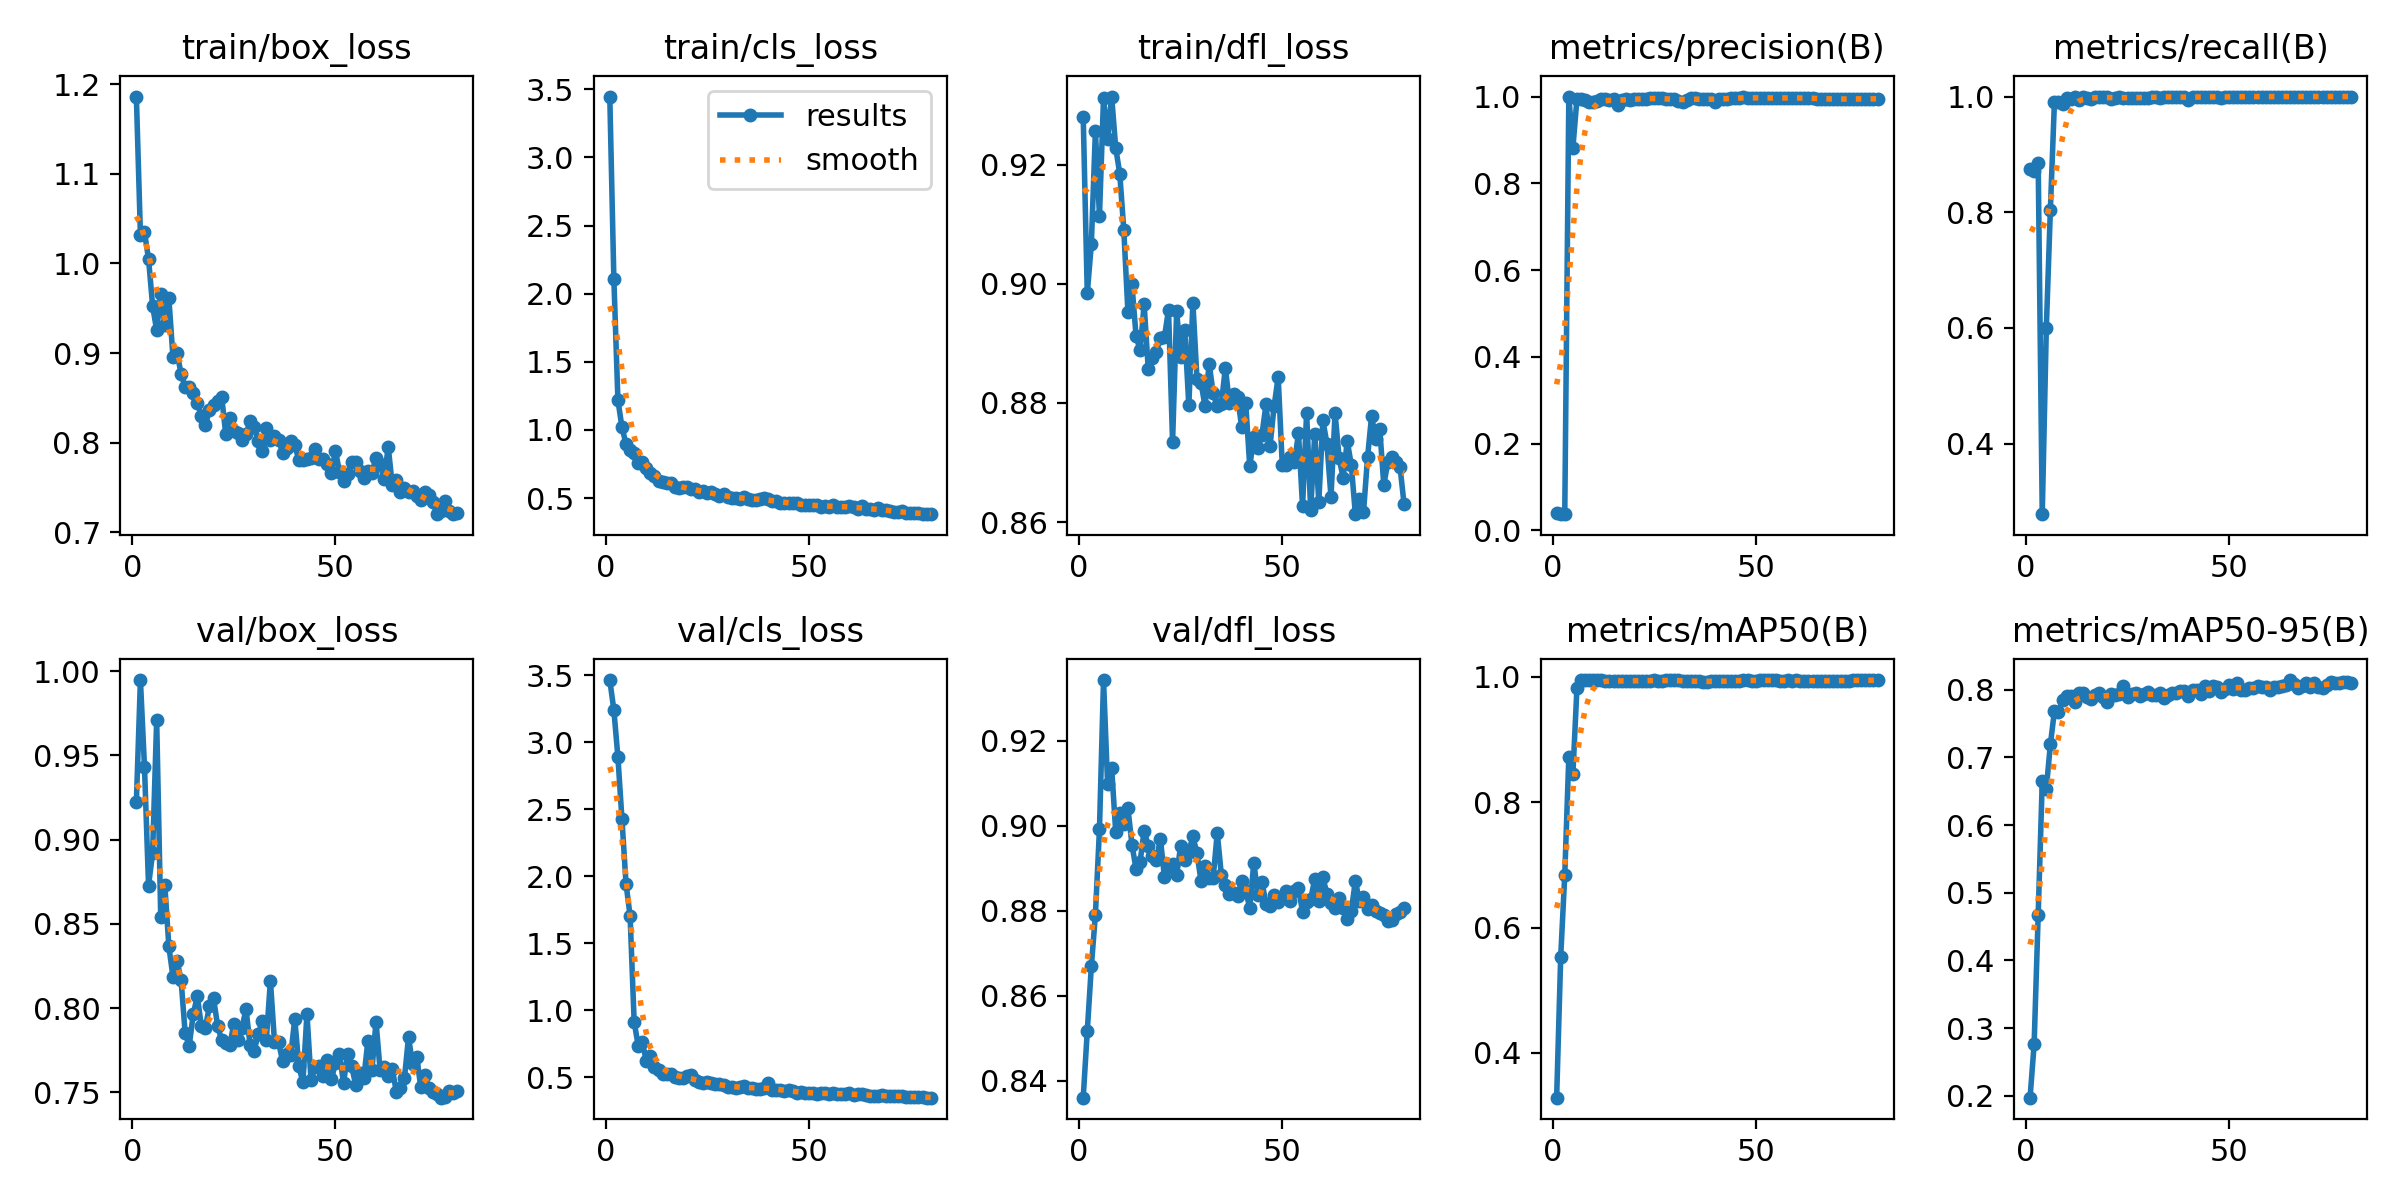

Data behind this chart, as committed beside it:
epoch, time, train/box_loss, train/cls_loss, train/dfl_loss, metrics/precision(B), metrics/recall(B), metrics/mAP50(B), metrics/mAP50-95(B), val/box_loss, val/cls_loss, val/dfl_loss, lr/pg0, lr/pg1, lr/pg2
1, 4.767, 1.186, 3.447, 0.9281, 0.03944, 0.875, 0.3284, 0.1975, 0.9224, 3.464, 0.836, 0.0002286, 0.0002286, 0.0002286
2, 8.031, 1.032, 2.111, 0.8984, 0.03749, 0.8706, 0.5532, 0.2764, 0.9948, 3.241, 0.8517, 0.0004657, 0.0004657, 0.0004657
3, 11.13, 1.035, 1.218, 0.9067, 0.03781, 0.886, 0.6841, 0.4672, 0.9433, 2.889, 0.8669, 0.0006968, 0.0006968, 0.0006968
4, 14.03, 1.005, 1.02, 0.9257, 1, 0.2782, 0.8725, 0.6648, 0.8728, 2.424, 0.8791, 0.0009219, 0.0009219, 0.0009219
5, 17.07, 0.9528, 0.8962, 0.9114, 0.8817, 0.5998, 0.845, 0.6538, 0.8924, 1.943, 0.8992, 0.001141, 0.001141, 0.001141
6, 20.09, 0.9253, 0.8554, 0.9313, 0.9948, 0.8046, 0.9824, 0.7188, 0.9709, 1.704, 0.9343, 0.001341, 0.001341, 0.001341
7, 23.1, 0.9665, 0.833, 0.9243, 0.9954, 0.9913, 0.9949, 0.7684, 0.8541, 0.9126, 0.9099, 0.001323, 0.001323, 0.001323
8, 26.1, 0.9318, 0.7604, 0.9315, 0.9913, 0.9911, 0.9949, 0.7665, 0.8733, 0.735, 0.9137, 0.001305, 0.001305, 0.001305
9, 28.98, 0.9611, 0.7614, 0.9228, 0.9875, 0.9866, 0.9944, 0.784, 0.8367, 0.7667, 0.8986, 0.001288, 0.001288, 0.001288
10, 32.01, 0.896, 0.7214, 0.9185, 0.9872, 0.9977, 0.9949, 0.7903, 0.8188, 0.6188, 0.9031, 0.00127, 0.00127, 0.00127
11, 34.73, 0.9006, 0.6851, 0.909, 0.9896, 0.9953, 0.9947, 0.7899, 0.8282, 0.6608, 0.9004, 0.001252, 0.001252, 0.001252
12, 37.68, 0.877, 0.6615, 0.8954, 0.9939, 0.9993, 0.9947, 0.7809, 0.817, 0.5748, 0.9042, 0.001234, 0.001234, 0.001234
13, 40.72, 0.8622, 0.6264, 0.8999, 0.9943, 0.9944, 0.9937, 0.7943, 0.7855, 0.5562, 0.8956, 0.001217, 0.001217, 0.001217
14, 43.58, 0.862, 0.6197, 0.8913, 0.9928, 0.9993, 0.9932, 0.7955, 0.7775, 0.5257, 0.8899, 0.001199, 0.001199, 0.001199
15, 46.45, 0.8557, 0.6076, 0.8888, 0.9943, 0.9978, 0.9937, 0.7884, 0.7964, 0.5208, 0.8915, 0.001181, 0.001181, 0.001181
16, 49.42, 0.8448, 0.6125, 0.8966, 0.9817, 0.9952, 0.9933, 0.7864, 0.8071, 0.524, 0.8989, 0.001164, 0.001164, 0.001164
17, 52.34, 0.8301, 0.5822, 0.8858, 0.9916, 0.9984, 0.9929, 0.7923, 0.7895, 0.5029, 0.8953, 0.001146, 0.001146, 0.001146
18, 55.03, 0.8201, 0.5714, 0.8875, 0.9946, 0.9994, 0.9938, 0.7943, 0.7885, 0.4972, 0.8928, 0.001128, 0.001128, 0.001128
19, 57.82, 0.8364, 0.5808, 0.8886, 0.9929, 0.9997, 0.9942, 0.7883, 0.8014, 0.4943, 0.8919, 0.001111, 0.001111, 0.001111
20, 60.58, 0.8425, 0.579, 0.8909, 0.995, 0.9995, 0.9933, 0.7817, 0.8059, 0.5071, 0.897, 0.001093, 0.001093, 0.001093
21, 63.42, 0.8462, 0.5703, 0.8911, 0.995, 0.9961, 0.9934, 0.7935, 0.7895, 0.5163, 0.888, 0.001075, 0.001075, 0.001075
22, 66.39, 0.8515, 0.5653, 0.8956, 0.995, 0.9983, 0.9939, 0.7919, 0.7809, 0.4788, 0.8902, 0.001058, 0.001058, 0.001058
23, 69.35, 0.8098, 0.5437, 0.8735, 0.9943, 0.9987, 0.9942, 0.7931, 0.7795, 0.4639, 0.8911, 0.00104, 0.00104, 0.00104
24, 72.26, 0.8271, 0.5486, 0.8954, 0.9962, 0.9978, 0.9939, 0.805, 0.7781, 0.4573, 0.8884, 0.001022, 0.001022, 0.001022
25, 75.58, 0.8134, 0.5403, 0.8877, 0.9968, 0.9981, 0.9947, 0.789, 0.7907, 0.4646, 0.8954, 0.001005, 0.001005, 0.001005
26, 78.42, 0.8111, 0.5422, 0.8922, 0.9967, 0.9978, 0.9941, 0.7933, 0.7809, 0.4547, 0.892, 0.0009869, 0.0009869, 0.0009869
27, 81.25, 0.8033, 0.5286, 0.8796, 0.9968, 0.9978, 0.994, 0.7946, 0.7883, 0.4471, 0.8939, 0.0009692, 0.0009692, 0.0009692
28, 84.23, 0.8093, 0.519, 0.8969, 0.9946, 0.9979, 0.9944, 0.7902, 0.7994, 0.4517, 0.8976, 0.0009515, 0.0009515, 0.0009515
29, 87.22, 0.824, 0.5324, 0.8841, 0.9942, 0.9979, 0.9946, 0.7935, 0.7779, 0.4385, 0.8935, 0.0009339, 0.0009339, 0.0009339
30, 90.08, 0.8177, 0.507, 0.8834, 0.9953, 0.9977, 0.9946, 0.7956, 0.7749, 0.4248, 0.8871, 0.0009162, 0.0009162, 0.0009162
31, 93.04, 0.8021, 0.5005, 0.8794, 0.9899, 1, 0.9948, 0.7923, 0.7844, 0.4252, 0.8906, 0.0008985, 0.0008985, 0.0008985
32, 96.12, 0.7904, 0.4987, 0.8866, 0.988, 0.9995, 0.9932, 0.7919, 0.7926, 0.4226, 0.8878, 0.0008808, 0.0008808, 0.0008808
33, 99.14, 0.8161, 0.4963, 0.8816, 0.9914, 0.9978, 0.9934, 0.795, 0.7813, 0.4273, 0.8878, 0.0008631, 0.0008631, 0.0008631
34, 102.1, 0.8028, 0.5114, 0.8794, 0.9964, 1, 0.9932, 0.7872, 0.8163, 0.4341, 0.8984, 0.0008454, 0.0008454, 0.0008454
35, 105.2, 0.8079, 0.4956, 0.8798, 0.9972, 0.9991, 0.9934, 0.7924, 0.7802, 0.4182, 0.8885, 0.0008277, 0.0008277, 0.0008277
36, 108, 0.8033, 0.4858, 0.8859, 0.9942, 1, 0.9931, 0.7956, 0.7798, 0.4187, 0.886, 0.0008101, 0.0008101, 0.0008101
37, 111, 0.7891, 0.4886, 0.8799, 0.9951, 0.9997, 0.992, 0.7944, 0.7687, 0.4112, 0.884, 0.0007924, 0.0007924, 0.0007924
38, 114, 0.7946, 0.4905, 0.8815, 0.9936, 1, 0.9925, 0.7972, 0.7728, 0.4107, 0.8841, 0.0007747, 0.0007747, 0.0007747
39, 116.9, 0.8017, 0.5017, 0.881, 0.994, 1, 0.9927, 0.7977, 0.772, 0.4201, 0.8835, 0.000757, 0.000757, 0.000757
40, 119.5, 0.7974, 0.4952, 0.876, 0.9885, 0.9936, 0.9928, 0.7904, 0.7936, 0.4586, 0.887, 0.0007393, 0.0007393, 0.0007393
41, 122.4, 0.7805, 0.4785, 0.8801, 0.9949, 0.9999, 0.9928, 0.7994, 0.7657, 0.4052, 0.8847, 0.0007216, 0.0007216, 0.0007216
42, 124.9, 0.7808, 0.4768, 0.8693, 0.9948, 0.9996, 0.9932, 0.7986, 0.756, 0.4044, 0.8807, 0.000704, 0.000704, 0.000704
43, 127.5, 0.782, 0.4656, 0.8743, 0.9937, 1, 0.9936, 0.793, 0.7967, 0.4074, 0.8914, 0.0006863, 0.0006863, 0.0006863
44, 130.5, 0.7833, 0.4669, 0.8724, 0.9969, 0.9997, 0.9937, 0.8056, 0.7571, 0.3981, 0.8838, 0.0006686, 0.0006686, 0.0006686
45, 133.4, 0.7926, 0.4648, 0.8747, 0.997, 1, 0.9939, 0.7974, 0.7653, 0.4023, 0.8869, 0.0006509, 0.0006509, 0.0006509
46, 136.2, 0.782, 0.4658, 0.8798, 0.9971, 0.9996, 0.9937, 0.8046, 0.7654, 0.3979, 0.8817, 0.0006332, 0.0006332, 0.0006332
47, 138.9, 0.782, 0.461, 0.8728, 0.9986, 0.9996, 0.995, 0.8044, 0.7595, 0.3858, 0.8811, 0.0006155, 0.0006155, 0.0006155
48, 141.7, 0.7765, 0.45, 0.8795, 0.9974, 0.9978, 0.995, 0.7971, 0.7692, 0.3881, 0.8836, 0.0005979, 0.0005979, 0.0005979
49, 144.8, 0.7662, 0.4491, 0.8843, 0.9963, 0.9995, 0.9941, 0.8009, 0.7577, 0.3849, 0.882, 0.0005802, 0.0005802, 0.0005802
50, 147.6, 0.7911, 0.4514, 0.8696, 0.9971, 0.9988, 0.9941, 0.8074, 0.7673, 0.3809, 0.8832, 0.0005625, 0.0005625, 0.0005625
51, 150.5, 0.7675, 0.4479, 0.8696, 0.9969, 0.9995, 0.9945, 0.8005, 0.7727, 0.3826, 0.8845, 0.0005448, 0.0005448, 0.0005448
52, 153.3, 0.7569, 0.4459, 0.871, 0.9965, 0.9996, 0.9949, 0.8096, 0.7555, 0.3739, 0.8823, 0.0005271, 0.0005271, 0.0005271
53, 156.2, 0.7654, 0.4329, 0.87, 0.9971, 0.9997, 0.9943, 0.8, 0.7729, 0.3861, 0.8846, 0.0005094, 0.0005094, 0.0005094
54, 159.1, 0.7785, 0.4412, 0.8749, 0.9966, 1, 0.9943, 0.7994, 0.7655, 0.3794, 0.8853, 0.0004918, 0.0004918, 0.0004918
55, 161.9, 0.7782, 0.4381, 0.8626, 0.997, 1, 0.9946, 0.8019, 0.7544, 0.3782, 0.8798, 0.0004741, 0.0004741, 0.0004741
56, 164.8, 0.7684, 0.4488, 0.8784, 0.997, 1, 0.9937, 0.8021, 0.7614, 0.3795, 0.882, 0.0004564, 0.0004564, 0.0004564
57, 167.7, 0.7601, 0.4359, 0.862, 0.9968, 1, 0.994, 0.8048, 0.7585, 0.3783, 0.8827, 0.0004387, 0.0004387, 0.0004387
58, 170.5, 0.7682, 0.4363, 0.8749, 0.997, 1, 0.9947, 0.804, 0.7807, 0.3734, 0.8875, 0.000421, 0.000421, 0.000421
59, 173.2, 0.7666, 0.4365, 0.8634, 0.9955, 0.9993, 0.9938, 0.8038, 0.7632, 0.3726, 0.8822, 0.0004033, 0.0004033, 0.0004033
60, 176.1, 0.7831, 0.4421, 0.8771, 0.9972, 1, 0.9945, 0.7998, 0.7921, 0.385, 0.8879, 0.0003857, 0.0003857, 0.0003857
... 20 more rows
